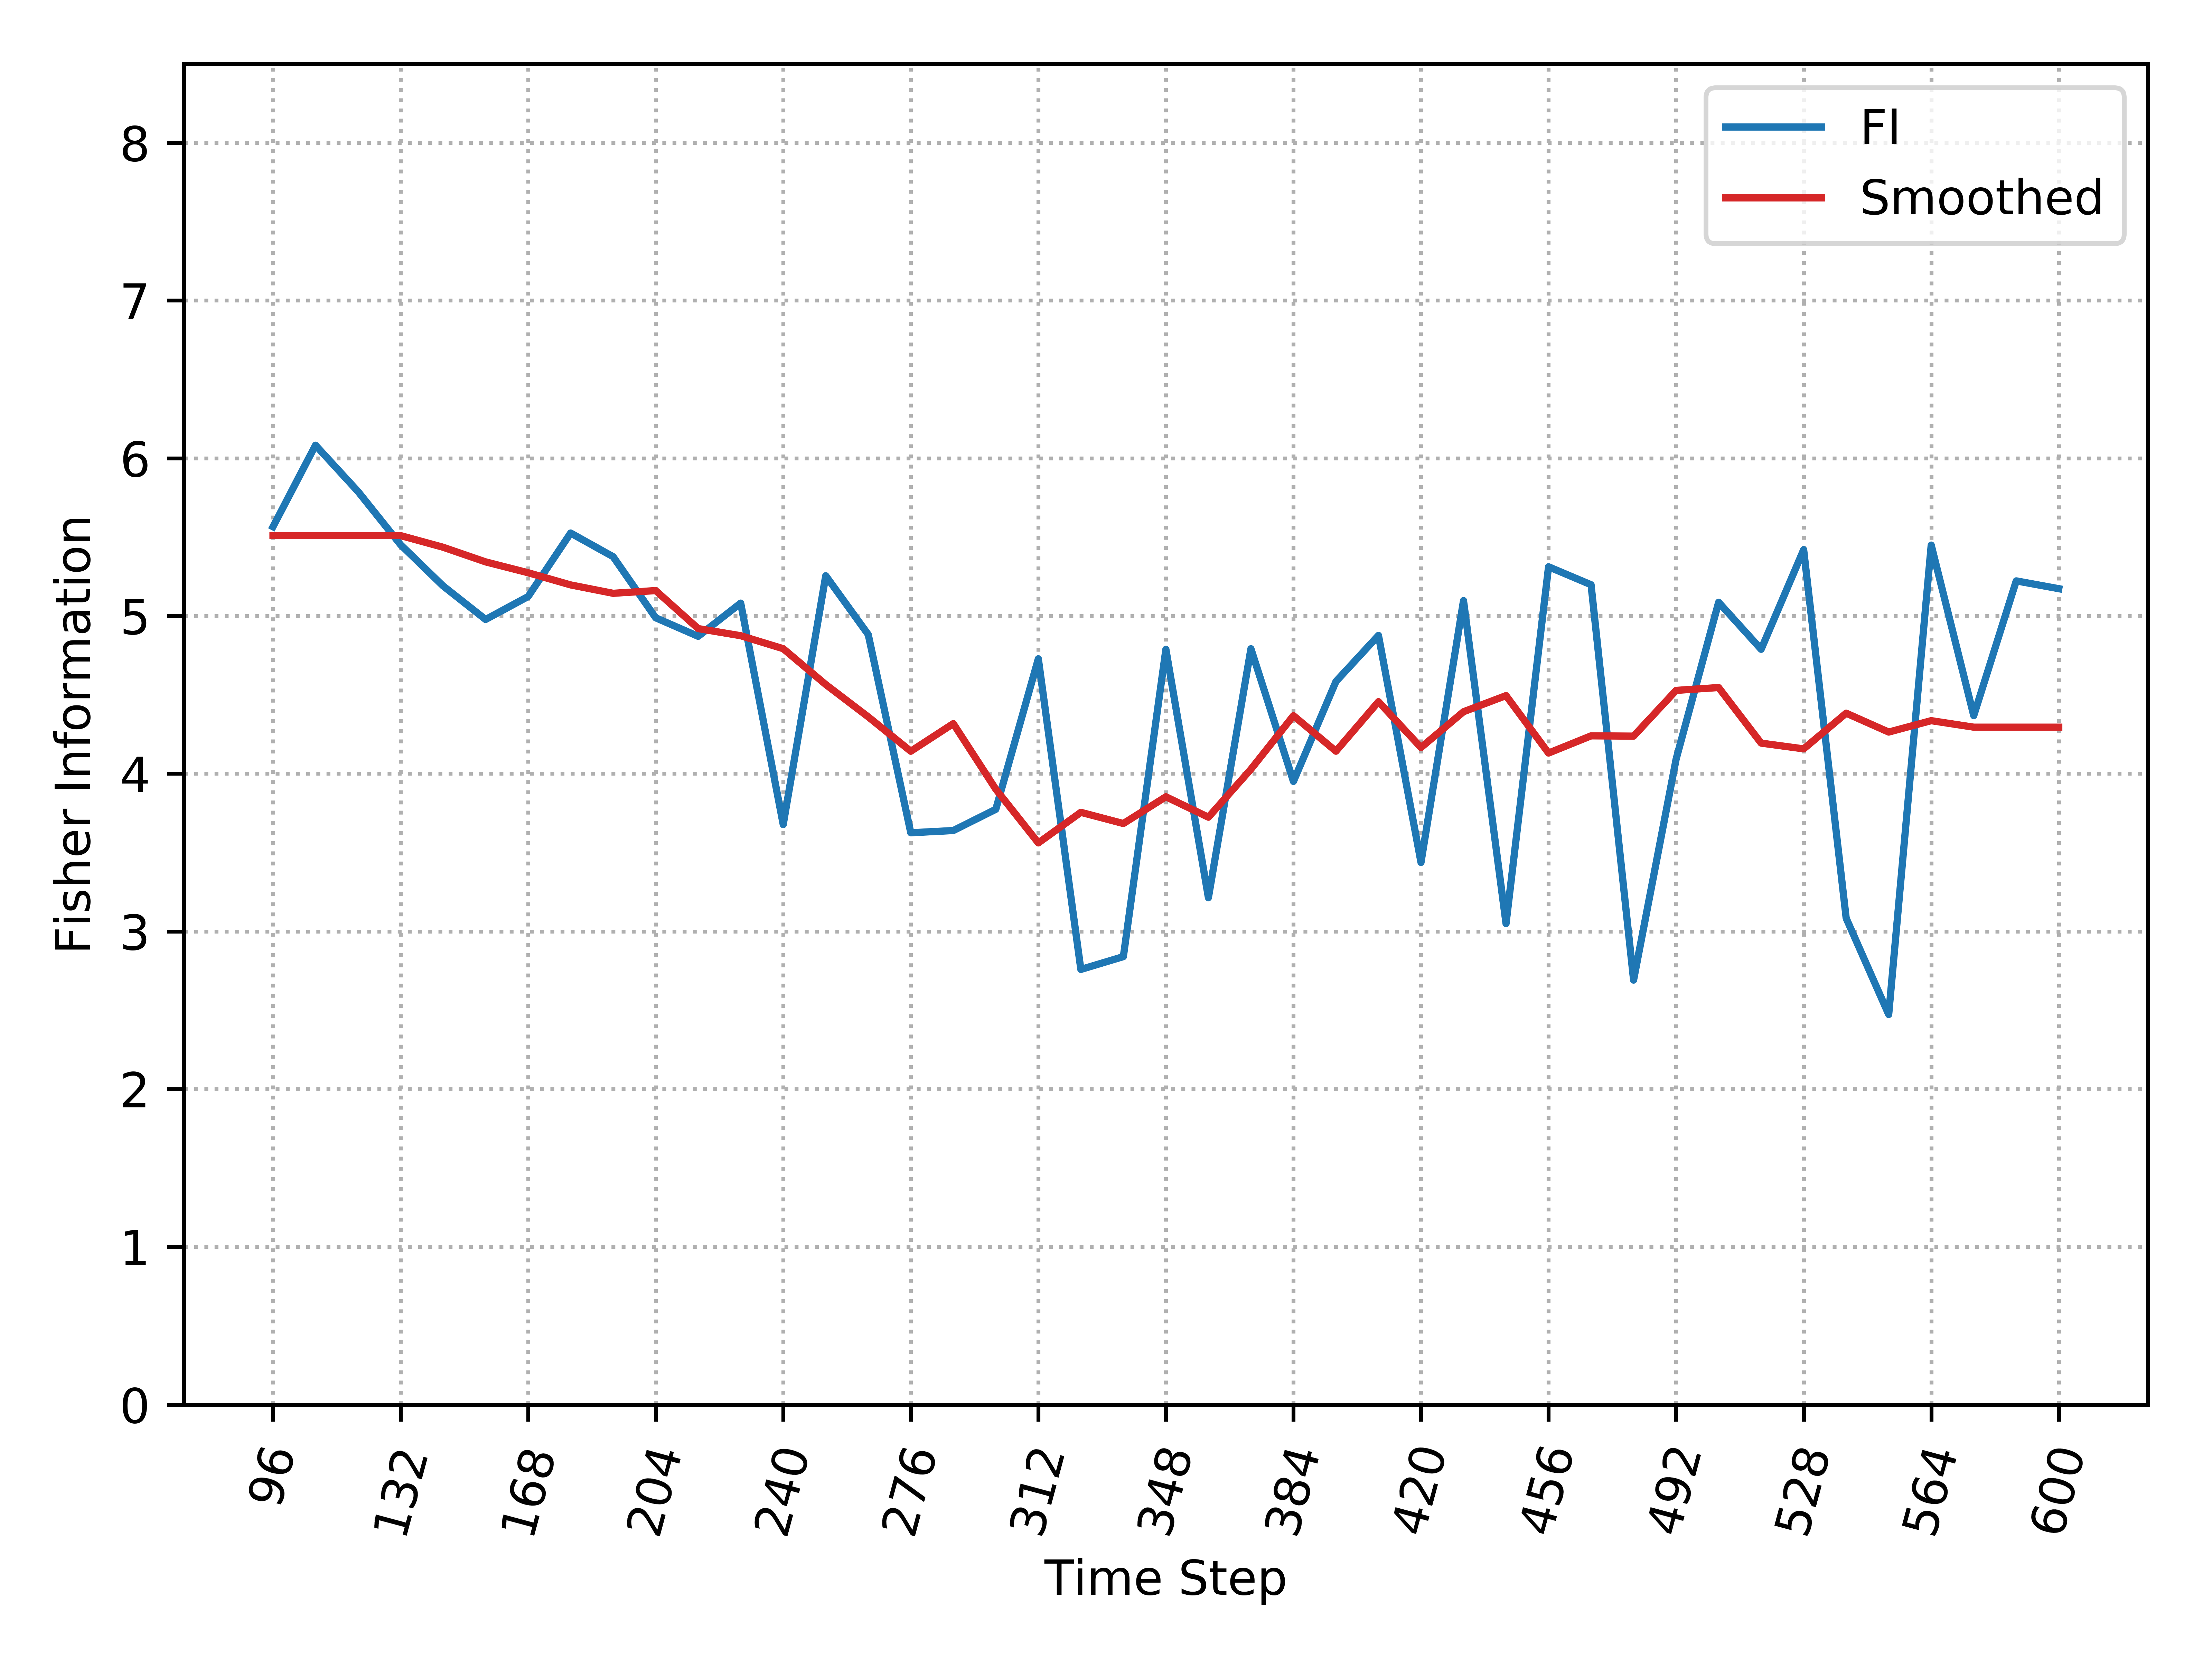

The file beside this chart, header and first rows:
, Time_Step, FI, Smooth_FI
0, 96, 5.566, 5.51
1, 108, 6.083, 5.51
2, 120, 5.789, 5.51
3, 132, 5.452, 5.51
4, 144, 5.191, 5.436
5, 156, 4.978, 5.343
6, 168, 5.123, 5.274
7, 180, 5.526, 5.197
8, 192, 5.376, 5.144
9, 204, 4.989, 5.161
10, 216, 4.871, 4.92
11, 228, 5.081, 4.875
12, 240, 3.677, 4.793
13, 252, 5.255, 4.565
14, 264, 4.882, 4.36
15, 276, 3.625, 4.142
16, 288, 3.639, 4.317
17, 300, 3.774, 3.901
18, 312, 4.729, 3.561
19, 324, 2.759, 3.755
20, 336, 2.84, 3.684
21, 348, 4.789, 3.854
22, 360, 3.214, 3.724
23, 372, 4.792, 4.028
24, 384, 3.951, 4.368
25, 396, 4.585, 4.143
26, 408, 4.877, 4.456
27, 420, 3.437, 4.166
28, 432, 5.097, 4.393
29, 444, 3.049, 4.495
30, 456, 5.312, 4.131
31, 468, 5.198, 4.24
32, 480, 2.691, 4.238
33, 492, 4.092, 4.528
34, 504, 5.087, 4.546
35, 516, 4.789, 4.194
36, 528, 5.42, 4.157
37, 540, 3.084, 4.384
38, 552, 2.473, 4.264
39, 564, 5.449, 4.336
40, 576, 4.368, 4.295
41, 588, 5.222, 4.295
42, 600, 5.173, 4.295
